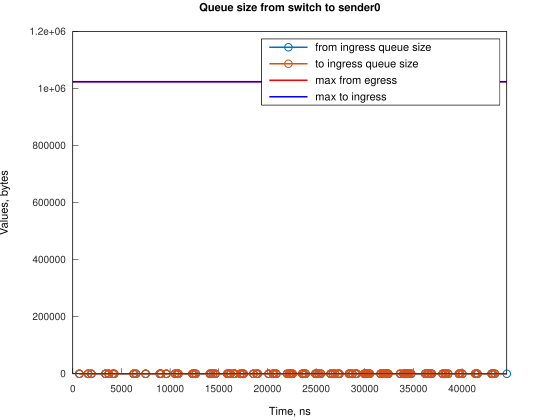

The data file committed next to this chart (first rows):
Time, from_ingress_queue_size, to_ingress_queue_size
673.6, 1, nan
673.7, 0, 0
1567, 1, 0
1567, 0, 0
1905, 1, 0
1905, 0, 0
3355, 1, 0
3355, 0, 0
3689, 1, 0
3689, 0, 0
4136, 1, 0
4136, 0, 0
4248, 1, 0
4248, 0, 0
6261, 1, 0
6261, 0, 0
6487, 1, 0
6487, 0, 0
7489, 1, 0
7489, 0, 0
8943, 1, 0
8943, 0, 0
9054, 1, 0
9054, 0, 0
9612, 1, 0
9612, 0, 0
10507, 1, 0
10508, 0, 0
10735, 1, 0
10735, 0, 0
10842, 1, 0
10842, 0, 0
12300, 1, 0
12300, 0, 0
12411, 1, 0
12411, 0, 0
12634, 1, 0
12634, 0, 0
14084, 1, 0
14084, 0, 0
14194, 1, 0
14194, 0, 0
14422, 1, 0
14422, 0, 0
14646, 1, 0
14646, 0, 0
15876, 1, 0
15876, 0, 0
15983, 1, 0
15983, 0, 0
16210, 1, 0
16210, 0, 0
16544, 1, 0
16544, 0, 0
16656, 1, 0
16656, 0, 0
17213, 1, 0
17213, 0, 0
17435, 1, 0
17436, 0, 0
... 140 more rows
